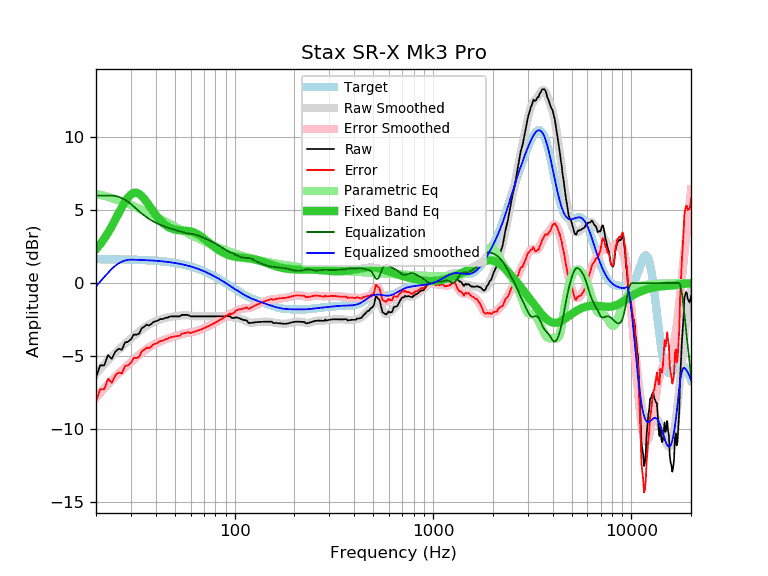

The table this chart was drawn from, first rows:
frequency, raw, error, smoothed, error_smoothed, equalization, parametric_eq, equalized_raw, equalized_smoothed, target
20, -6.47, -8.11, -6.22, -7.86, 6.00, 2.32, -0.47, -0.22, 1.64
21, -5.64, -7.28, -5.89, -7.53, 6.00, 2.66, 0.36, 0.11, 1.64
22, -5.64, -7.27, -5.58, -7.22, 6.00, 3.04, 0.36, 0.42, 1.64
23, -4.93, -6.56, -5.29, -6.93, 6.00, 3.45, 1.07, 0.71, 1.63
24, -5.20, -6.83, -5.03, -6.66, 6.00, 3.89, 0.80, 0.97, 1.63
25, -4.71, -6.34, -4.78, -6.41, 5.97, 4.33, 1.26, 1.19, 1.63
26, -4.50, -6.12, -4.56, -6.19, 5.91, 4.78, 1.41, 1.35, 1.62
27, -4.57, -6.19, -4.36, -5.98, 5.82, 5.20, 1.26, 1.47, 1.62
28, -4.07, -5.69, -4.17, -5.78, 5.71, 5.57, 1.64, 1.55, 1.62
29, -4.02, -5.63, -3.98, -5.60, 5.57, 5.87, 1.56, 1.59, 1.61
30, -3.86, -5.47, -3.81, -5.42, 5.42, 6.08, 1.56, 1.61, 1.61
31, -3.53, -5.13, -3.64, -5.24, 5.24, 6.19, 1.71, 1.60, 1.60
32, -3.53, -5.13, -3.48, -5.07, 5.07, 6.19, 1.55, 1.60, 1.60
33, -3.47, -5.06, -3.33, -4.92, 4.92, 6.11, 1.45, 1.59, 1.59
34, -3.09, -4.67, -3.18, -4.77, 4.77, 5.97, 1.68, 1.58, 1.58
35, -3.00, -4.57, -3.06, -4.63, 4.63, 5.77, 1.63, 1.58, 1.58
36, -2.85, -4.42, -2.94, -4.51, 4.51, 5.55, 1.66, 1.57, 1.57
37, -2.91, -4.47, -2.84, -4.40, 4.40, 5.32, 1.49, 1.56, 1.56
38, -2.80, -4.35, -2.75, -4.30, 4.30, 5.09, 1.50, 1.55, 1.55
39, -2.66, -4.20, -2.68, -4.22, 4.22, 4.88, 1.56, 1.54, 1.54
40, -2.61, -4.14, -2.61, -4.14, 4.14, 4.67, 1.53, 1.53, 1.53
41, -2.57, -4.09, -2.55, -4.07, 4.07, 4.49, 1.50, 1.52, 1.52
42, -2.47, -3.97, -2.50, -4.01, 4.01, 4.33, 1.54, 1.51, 1.51
43, -2.47, -3.96, -2.45, -3.95, 3.95, 4.19, 1.48, 1.49, 1.49
44, -2.44, -3.92, -2.41, -3.89, 3.89, 4.06, 1.45, 1.48, 1.48
45, -2.37, -3.83, -2.38, -3.84, 3.84, 3.96, 1.47, 1.46, 1.46
46, -2.37, -3.82, -2.35, -3.80, 3.80, 3.87, 1.43, 1.45, 1.45
47, -2.30, -3.73, -2.33, -3.76, 3.76, 3.80, 1.46, 1.43, 1.43
48, -2.28, -3.69, -2.31, -3.72, 3.72, 3.75, 1.44, 1.42, 1.42
49, -2.28, -3.68, -2.29, -3.68, 3.68, 3.70, 1.41, 1.40, 1.40
50, -2.28, -3.66, -2.27, -3.65, 3.65, 3.67, 1.37, 1.38, 1.38
51, -2.28, -3.64, -2.26, -3.61, 3.61, 3.64, 1.34, 1.36, 1.36
52, -2.28, -3.62, -2.24, -3.58, 3.58, 3.63, 1.30, 1.34, 1.34
53, -2.28, -3.60, -2.23, -3.54, 3.54, 3.62, 1.26, 1.32, 1.32
54, -2.18, -3.47, -2.21, -3.51, 3.51, 3.61, 1.33, 1.29, 1.29
55, -2.18, -3.45, -2.21, -3.48, 3.48, 3.60, 1.30, 1.27, 1.27
56, -2.18, -3.42, -2.20, -3.45, 3.45, 3.59, 1.27, 1.25, 1.25
57, -2.18, -3.40, -2.20, -3.42, 3.42, 3.58, 1.25, 1.22, 1.22
58, -2.18, -3.37, -2.21, -3.41, 3.41, 3.57, 1.23, 1.19, 1.19
59, -2.23, -3.40, -2.23, -3.39, 3.39, 3.56, 1.16, 1.17, 1.17
60, -2.28, -3.42, -2.24, -3.38, 3.38, 3.54, 1.10, 1.14, 1.14
61, -2.28, -3.39, -2.25, -3.36, 3.36, 3.51, 1.09, 1.11, 1.11
62, -2.28, -3.36, -2.27, -3.35, 3.35, 3.48, 1.07, 1.08, 1.08
63, -2.28, -3.33, -2.28, -3.33, 3.33, 3.44, 1.05, 1.05, 1.05
64, -2.28, -3.30, -2.28, -3.30, 3.30, 3.40, 1.02, 1.02, 1.02
65, -2.28, -3.27, -2.28, -3.27, 3.27, 3.35, 0.99, 0.99, 0.99
66, -2.28, -3.23, -2.28, -3.24, 3.24, 3.29, 0.96, 0.95, 0.95
67, -2.28, -3.20, -2.28, -3.20, 3.20, 3.24, 0.92, 0.92, 0.92
68, -2.28, -3.16, -2.28, -3.17, 3.17, 3.18, 0.89, 0.88, 0.88
69, -2.28, -3.13, -2.28, -3.13, 3.13, 3.11, 0.85, 0.85, 0.85
70, -2.28, -3.09, -2.28, -3.09, 3.09, 3.05, 0.81, 0.81, 0.81
71, -2.28, -3.06, -2.28, -3.06, 3.06, 2.98, 0.78, 0.78, 0.78
72, -2.28, -3.02, -2.28, -3.02, 3.02, 2.91, 0.74, 0.74, 0.74
73, -2.28, -2.98, -2.28, -2.98, 2.98, 2.84, 0.70, 0.70, 0.70
74, -2.28, -2.94, -2.28, -2.94, 2.94, 2.78, 0.66, 0.66, 0.66
75, -2.28, -2.90, -2.28, -2.90, 2.90, 2.71, 0.62, 0.62, 0.62
76, -2.28, -2.86, -2.28, -2.86, 2.86, 2.65, 0.59, 0.59, 0.59
77, -2.28, -2.82, -2.28, -2.82, 2.82, 2.59, 0.55, 0.55, 0.55
78, -2.28, -2.78, -2.28, -2.78, 2.78, 2.53, 0.51, 0.51, 0.51
79, -2.28, -2.74, -2.28, -2.74, 2.74, 2.47, 0.47, 0.47, 0.47
... 553 more rows
